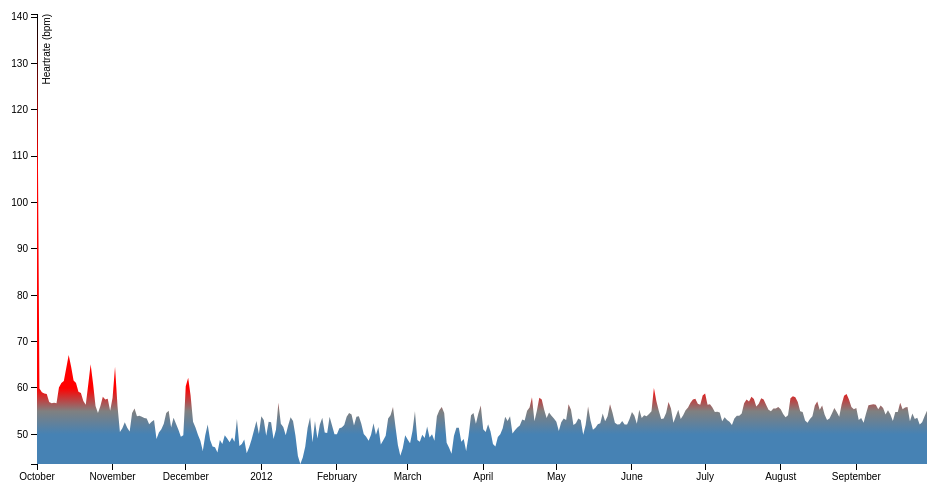
D3 v3 page, settled after 360 driven frames (6 s of simulated time); the page loaded 1 data file(s).



var margin = {top: 20, right: 20, bottom: 30, left: 50},
    width = 960 - margin.left - margin.right,
    height = 500 - margin.top - margin.bottom;

var parseDate = d3.time.format("%Y%m%d").parse;

var x = d3.time.scale()
    .range([0, width]);

var y = d3.scale.linear()
    .range([height, 0]);

var xAxis = d3.svg.axis()
    .scale(x)
    .orient("bottom");

var yAxis = d3.svg.axis()
    .scale(y)
    .orient("left");

var  area = d3.svg.area()
    .x(function(d) { return x(d.date); })
    .y0(height)
    .y1(function(d) { return y(d.heartrate); });

var svg = d3.select("body").append("svg")
    .attr("width", width + margin.left + margin.right)
    .attr("height", height + margin.top + margin.bottom)
  .append("g")
    .attr("transform", "translate(" + margin.left + "," + margin.top + ")");

d3.csv("data.csv", function(error, data) {
  data.forEach(function(d) {
    d.date = parseDate(d.date);
    d.heartrate = +d.heartrate;
  });

  x.domain([data[0].date, data[data.length - 1].date]);
  y.domain(d3.extent(data, function(d) { return d.heartrate; }));

  svg.append("linearGradient")
      .attr("id", "heartrate-gradient")
      .attr("gradientUnits", "userSpaceOnUse")
      .attr("x1", 0).attr("y1", y(50))
      .attr("x2", 0).attr("y2", y(60))
    .selectAll("stop")
      .data([
        {offset: "0%", color: "steelblue"},
        {offset: "50%", color: "gray"},
        {offset: "100%", color: "red"}
      ])
    .enter().append("stop")
      .attr("offset", function(d) { return d.offset; })
      .attr("stop-color", function(d) { return d.color; });

  svg.append("g")
      .attr("class", "x axis")
      .attr("transform", "translate(0," + height + ")")
      .call(xAxis);

  svg.append("g")
      .attr("class", "y axis")
      .call(yAxis)
    .append("text")
      .attr("transform", "rotate(-90)")
      .attr("y", 6)
      .attr("dy", ".71em")
      .style("text-anchor", "end")
      .text("Heartrate (bpm)");

    svg.append("path")
        .datum(data)
        .attr("class", "area")
        .attr("d", area);

});



### data: data.csv
date, heartrate
20111001, 140.7
20111002, 59.9
20111003, 59.1
20111004, 58.8
20111005, 58.7
20111006, 57.0
20111007, 56.7
20111008, 56.8
20111009, 56.7
20111010, 60.1
20111011, 61.1
20111012, 61.5
20111013, 64.3
20111014, 67.1
20111015, 64.6
20111016, 61.6
20111017, 61.1
20111018, 59.2
20111019, 58.9
20111020, 57.2
20111021, 56.4
20111022, 60.7
20111023, 65.1
20111024, 60.9
20111025, 56.1
20111026, 54.6
20111027, 56.1
20111028, 58.1
20111029, 57.5
20111030, 57.7
20111031, 55.1
20111101, 57.9
20111102, 64.6
20111103, 56.2
20111104, 50.5
20111105, 51.3
20111106, 52.6
20111107, 51.4
20111108, 50.6
20111109, 54.6
20111110, 55.6
20111111, 53.9
20111112, 54.0
20111113, 53.8
20111114, 53.5
20111115, 53.4
20111116, 52.2
20111117, 52.7
20111118, 53.1
20111119, 49.0
20111120, 50.4
20111121, 51.1
20111122, 52.3
20111123, 54.6
20111124, 55.1
20111125, 51.5
20111126, 53.6
20111127, 52.3
20111128, 51.0
20111129, 49.5
... 306 more rows